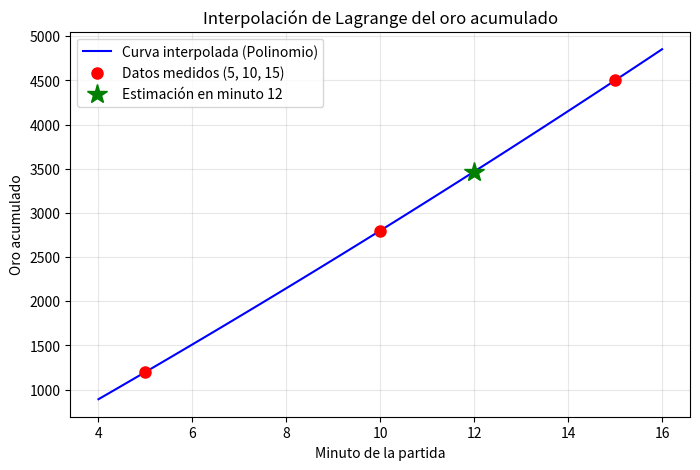

Generate this figure with matplotlib: (Note: this script raises an exception after producing the figure.)
"""
Implementa la interpolación de Lagrange para estimar el oro
en minutos no medidos, a partir de datos discretos.

Genera: figuras/interpolacion.pdf y figuras/interpolacion.png
"""

import numpy as np
import matplotlib.pyplot as plt
import os

# ---------- Función de Interpolación de Lagrange ----------
def lagrange(x_puntos, y_puntos, x):
    """Evalúa el polinomio de Lagrange en x."""
    total = 0.0
    n = len(x_puntos)
    for i in range(n):
        term = y_puntos[i]
        for j in range(n):
            if i != j:
                term *= (x - x_puntos[j]) / (x_puntos[i] - x_puntos[j])
        total += term
    return total

# ---------- Datos medidos (Ejemplo) ----------
# En la práctica, estos datos podrían venir de tu CSV
x_puntos = [5, 10, 15]
y_puntos = [1200, 2800, 4500]

# Queremos estimar el oro en el minuto 12
x_est = 12
y_est = lagrange(x_puntos, y_puntos, x_est)
print(f"Oro estimado en el minuto {x_est} usando interpolación: {y_est:.2f}")

# ---------- Gráfico ----------
# Creamos un rango de valores X para dibujar la curva continua
x_graf = np.linspace(4, 16, 100)
y_graf = [lagrange(x_puntos, y_puntos, x) for x in x_graf]

fig, ax = plt.subplots(figsize=(8, 5))
ax.plot(x_graf, y_graf, 'b-', label='Curva interpolada (Polinomio)')
ax.plot(x_puntos, y_puntos, 'ro', markersize=8, label='Datos medidos (5, 10, 15)')
ax.plot(x_est, y_est, 'g*', markersize=15, label=f'Estimación en minuto {x_est}')

# Detalles estéticos
ax.set_xlabel('Minuto de la partida')
ax.set_ylabel('Oro acumulado')
ax.set_title('Interpolación de Lagrange del oro acumulado')
ax.legend()
ax.grid(True, alpha=0.3)

# ---------- Guardar figura (CORREGIDO) ----------
# Usamos rutas absolutas para que no falle en Windows y guardamos ANTES de mostrar
ruta_actual = os.path.dirname(os.path.abspath(__file__))
ruta_figuras = os.path.join(ruta_actual, '..', 'figuras')
os.makedirs(ruta_figuras, exist_ok=True)

plt.tight_layout()
# Guardamos primero el PNG y luego el PDF
plt.savefig(os.path.join(ruta_figuras, 'interpolacion.png'), dpi=150)
plt.savefig(os.path.join(ruta_figuras, 'interpolacion.pdf'))

# Cerramos el gráfico en memoria
plt.close()

print("¡Gráficos de interpolación guardados con éxito!")
